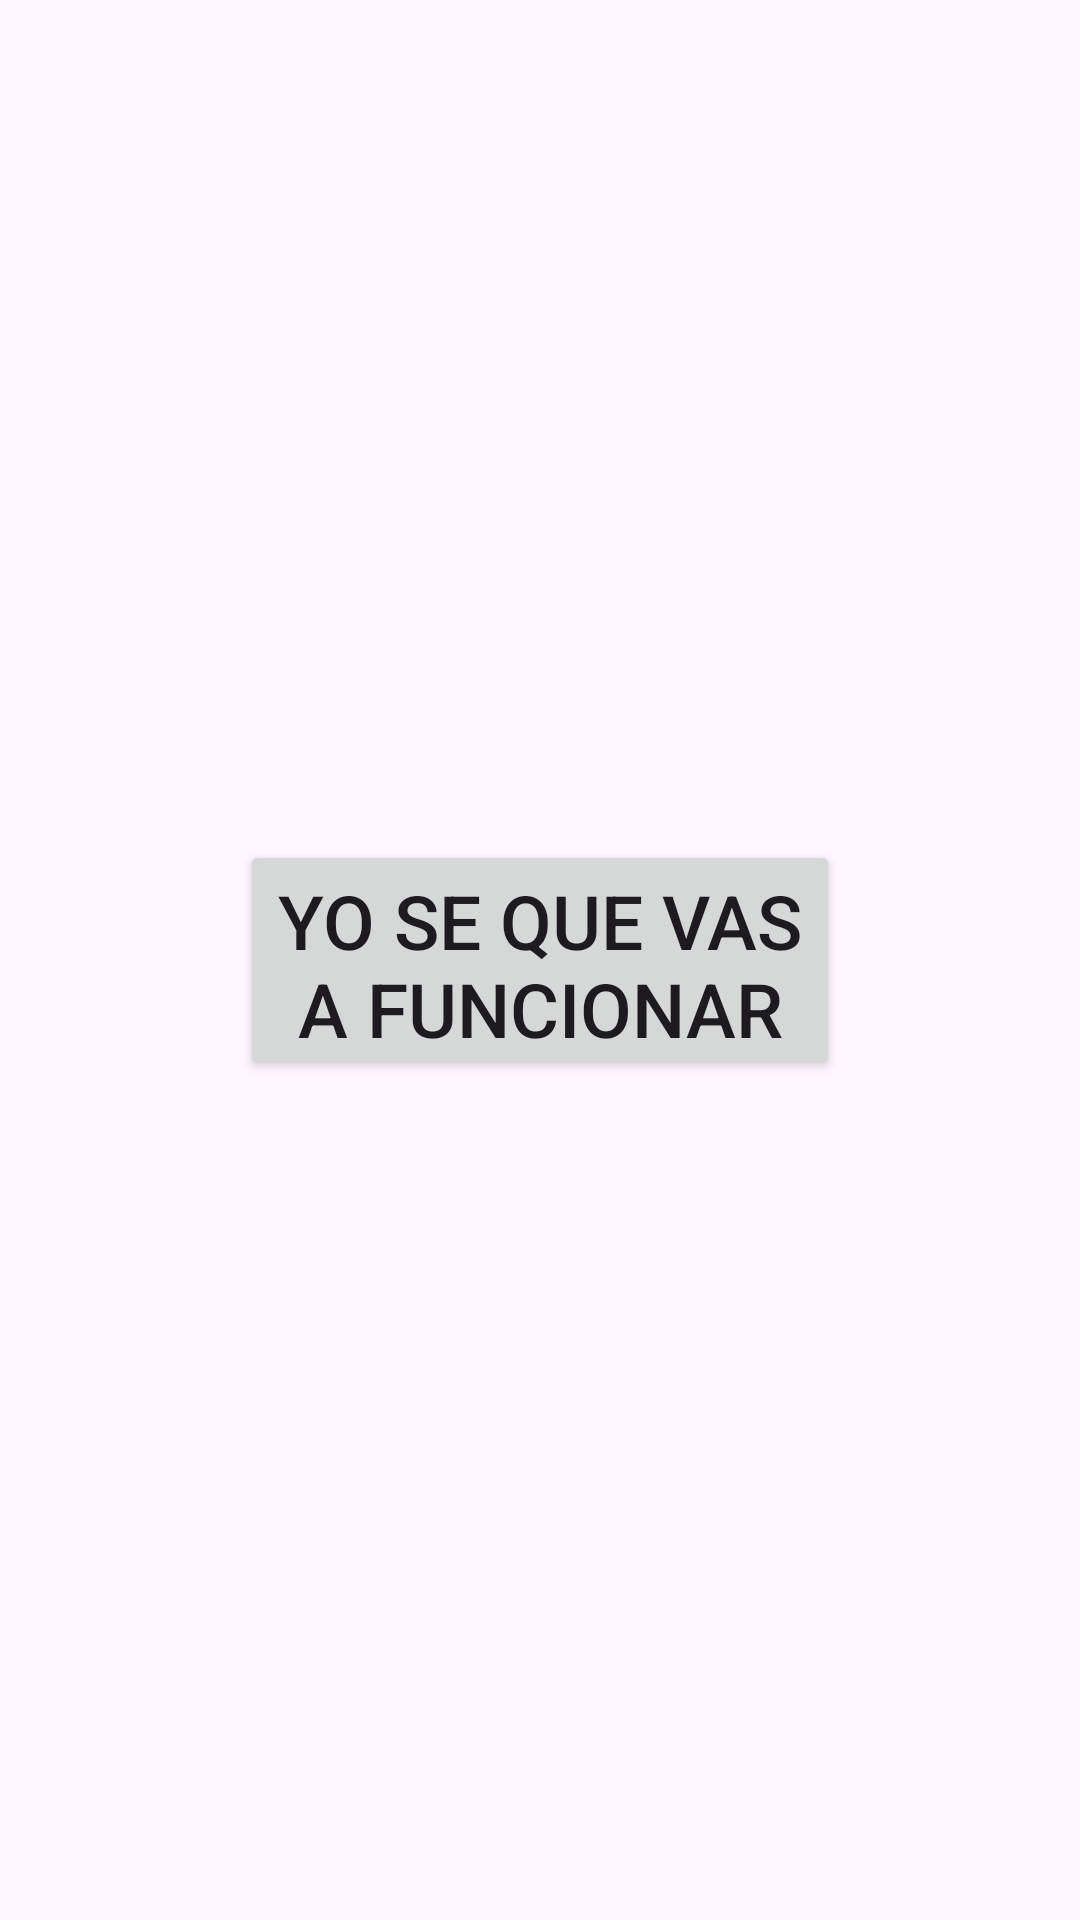

Android layout source for this screen:
<!-- AndroidManifest.xml: application theme Theme.SinNombre -->
<!-- res/layout/activity_menu.xml -->
<?xml version="1.0" encoding="utf-8"?>
<androidx.constraintlayout.widget.ConstraintLayout xmlns:android="http://schemas.android.com/apk/res/android"
    xmlns:app="http://schemas.android.com/apk/res-auto"
    xmlns:tools="http://schemas.android.com/tools"
    android:id="@+id/main"
    android:layout_width="match_parent"
    android:layout_height="match_parent"
    tools:context=".Menu">

    <Button
        android:id="@+id/prueba"
        android:layout_width="200dp"
        android:layout_height="80dp"
        app:layout_constraintStart_toStartOf="parent"
        app:layout_constraintTop_toTopOf="parent"
        app:layout_constraintEnd_toEndOf="parent"
        app:layout_constraintBottom_toBottomOf="parent"
        android:text="Yo Se que Vas a Funcionar"
        android:textSize="25dp"
        />


</androidx.constraintlayout.widget.ConstraintLayout>
<!-- resources referenced by this layout -->
<resources>
  <style name="Theme.SinNombre" parent="Base.Theme.SinNombre" />
  <style name="Base.Theme.SinNombre" parent="Theme.Material3.DayNight.NoActionBar">
          
          
      </style>
</resources>
